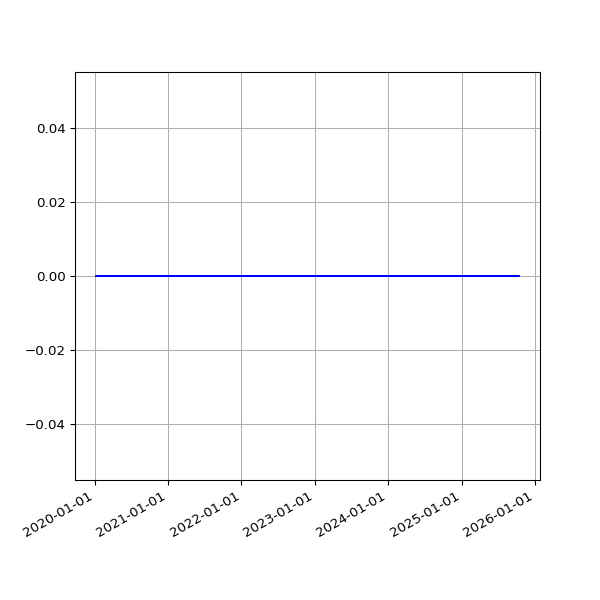

Data behind this chart, as committed beside it:
date, value
2020-01-09 04:20:13 +0000, 0
2020-01-09 15:33:40 +0000, 0
2020-01-10 04:25:20 +0000, 0
2020-01-10 15:56:36 +0000, 0
2020-01-11 04:24:37 +0000, 0
2020-01-11 18:48:48 +0000, 0
2020-01-12 04:19:35 +0000, 0
2020-01-12 18:40:57 +0000, 0
2020-01-13 04:24:38 +0000, 0
2020-01-13 16:12:39 +0000, 0
2020-01-14 04:20:41 +0000, 0
2020-01-14 16:23:56 +0000, 0
2020-01-15 04:23:09 +0000, 0
2020-01-15 16:22:56 +0000, 0
2020-01-16 04:27:24 +0000, 0
2020-01-16 15:56:23 +0000, 0
2020-01-17 04:18:22 +0000, 0
2020-01-17 16:19:59 +0000, 0
2020-01-18 04:25:36 +0000, 0
2020-01-18 19:55:28 +0000, 0
2020-01-19 03:53:12 +0000, 0
2020-01-19 20:34:44 +0000, 0
2020-01-20 03:54:20 +0000, 0
2020-01-20 16:10:09 +0000, 0
2020-01-21 16:39:29 +0000, 0
2020-01-22 03:51:22 +0000, 0
2020-01-22 16:31:27 +0000, 0
2020-01-23 03:56:18 +0000, 0
2020-01-23 17:31:25 +0000, 0
2020-01-24 04:07:56 +0000, 0
2020-01-24 18:16:51 +0000, 0
2020-01-25 03:59:08 +0000, 0
2020-01-25 23:54:01 +0000, 0
2020-01-26 04:10:52 +0000, 0
2020-01-27 00:18:09 +0000, 0
2020-01-27 04:08:10 +0000, 0
2020-01-27 18:35:57 +0000, 0
2020-01-28 04:07:28 +0000, 0
2020-01-28 18:37:59 +0000, 0
2020-01-29 04:04:18 +0000, 0
2020-01-29 16:16:10 +0000, 0
2020-01-30 04:23:30 +0000, 0
2020-01-30 16:15:20 +0000, 0
2020-01-31 16:13:51 +0000, 0
2020-02-01 04:19:56 +0000, 0
2020-02-01 16:28:47 +0000, 0
2020-02-02 04:26:01 +0000, 0
2020-02-02 16:06:23 +0000, 0
2020-02-03 04:19:21 +0000, 0
2020-02-03 16:34:02 +0000, 0
2020-02-04 04:19:41 +0000, 0
2020-02-04 16:37:06 +0000, 0
2020-02-05 04:18:35 +0000, 0
2020-02-05 16:50:08 +0000, 0
2020-02-06 04:24:17 +0000, 0
2020-02-06 16:36:49 +0000, 0
2020-02-07 04:18:14 +0000, 0
2020-02-07 16:21:45 +0000, 0
2020-02-08 05:20:53 +0000, 0
2020-02-08 16:02:08 +0000, 0
... 2,020 more rows
